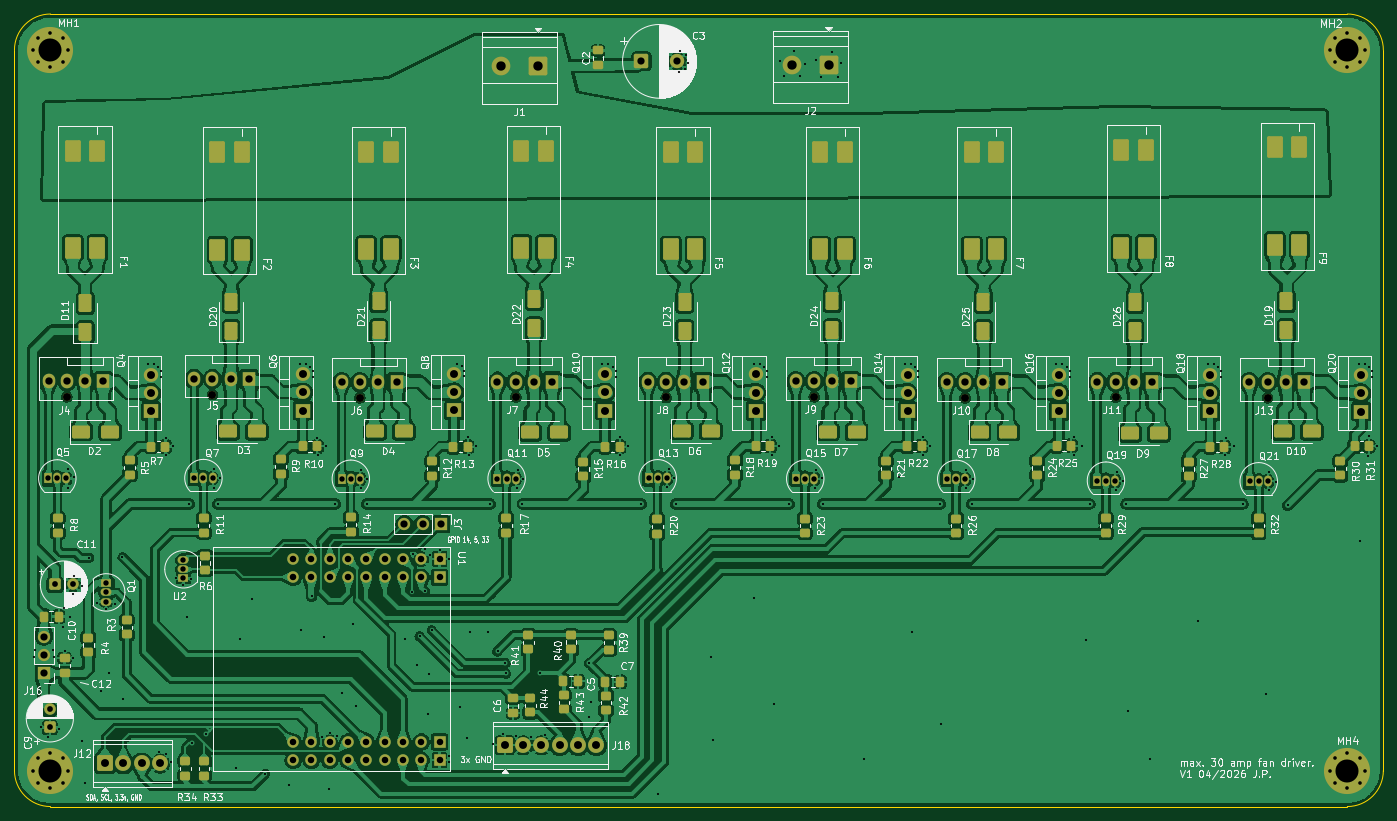
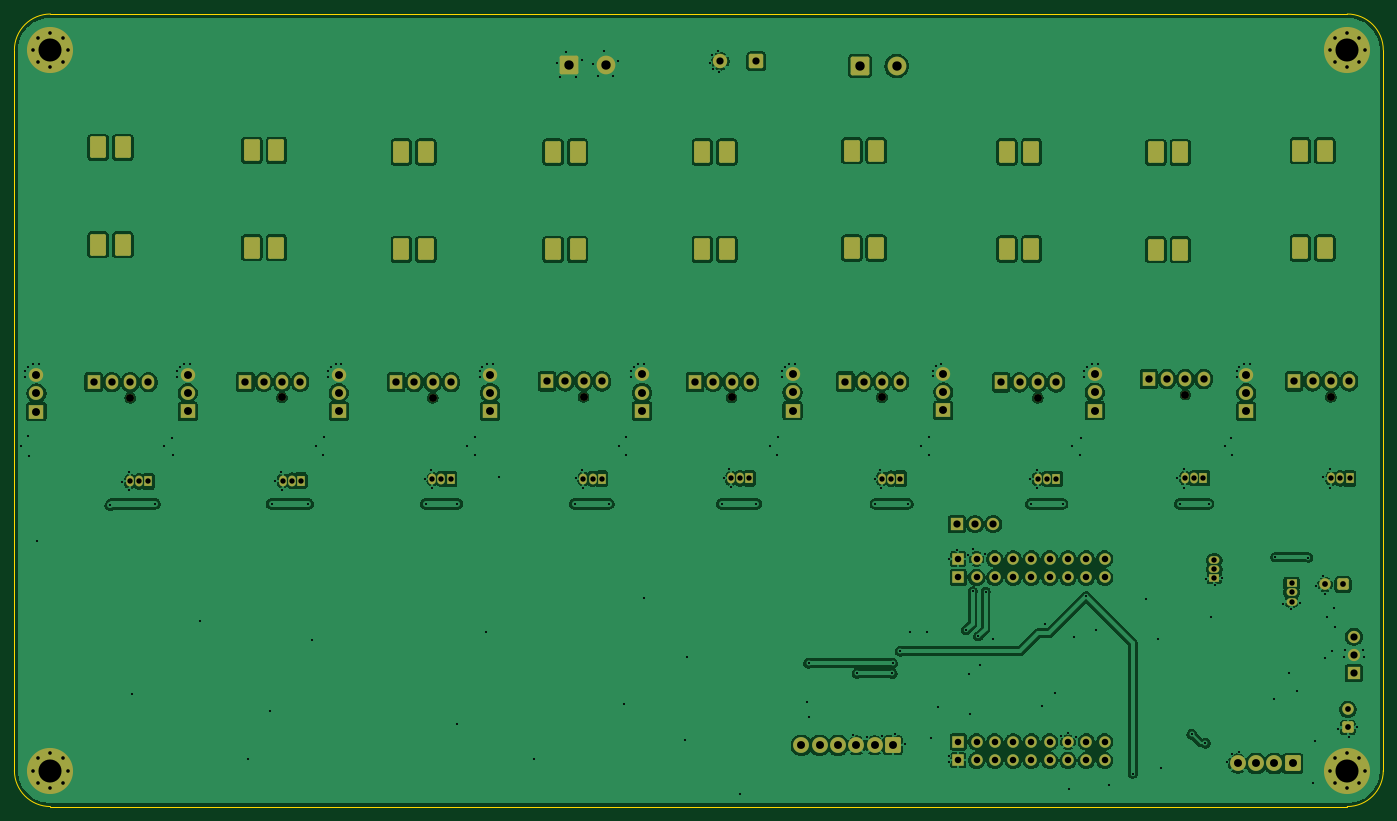
Circuit board: 9 layer files. Board 190.0 x 110.0 mm.
- bottom_copper: fancontroller-B_Cu.gbr (275571 bytes)
- bottom_mask: fancontroller-B_Mask.gbr (9541 bytes)
- outline: fancontroller-Edge_Cuts.gbr (966 bytes)
- top_copper: fancontroller-F_Cu.gbr (671277 bytes)
- top_mask: fancontroller-F_Mask.gbr (14941 bytes)
- paste: fancontroller-F_Paste.gbr (6428 bytes)
- top_silk: fancontroller-F_Silkscreen.gbr (231257 bytes)
- drill: fancontroller-NPTH.drl (471 bytes)
- drill: fancontroller-PTH.drl (8653 bytes)

=== bottom_copper: fancontroller-B_Cu.gbr (275571 bytes, source omitted) ===
=== bottom_mask: fancontroller-B_Mask.gbr (9541 bytes, source omitted) ===
=== outline: fancontroller-Edge_Cuts.gbr ===
%TF.GenerationSoftware,KiCad,Pcbnew,10.0.1*%
%TF.CreationDate,2026-04-21T13:19:41+02:00*%
%TF.ProjectId,fancontroller,66616e63-6f6e-4747-926f-6c6c65722e6b,rev?*%
%TF.SameCoordinates,PX3dfd240PY7bfa480*%
%TF.FileFunction,Profile,NP*%
%FSLAX46Y46*%
G04 Gerber Fmt 4.6, Leading zero omitted, Abs format (unit mm)*
G04 Created by KiCad (PCBNEW 10.0.1) date 2026-04-21 13:19:41*
%MOMM*%
%LPD*%
G01*
G04 APERTURE LIST*
%TA.AperFunction,Profile*%
%ADD10C,0.050000*%
%TD*%
G04 APERTURE END LIST*
D10*
X190000000Y5000000D02*
G75*
G02*
X185000000Y0I-5000000J0D01*
G01*
X5000000Y0D02*
G75*
G02*
X0Y5000000I0J5000000D01*
G01*
X0Y105000000D02*
G75*
G02*
X5000000Y110000000I5000000J0D01*
G01*
X185000000Y110000000D02*
G75*
G02*
X190000000Y105000000I0J-5000000D01*
G01*
X0Y105000000D02*
X0Y5000000D01*
X5000000Y0D02*
X185000000Y0D01*
X185000000Y110000000D02*
X5000000Y110000000D01*
X190000000Y5000000D02*
X190000000Y105000000D01*
M02*

=== top_copper: fancontroller-F_Cu.gbr (671277 bytes, source omitted) ===
=== top_mask: fancontroller-F_Mask.gbr (14941 bytes, source omitted) ===
=== paste: fancontroller-F_Paste.gbr (6428 bytes, source omitted) ===
=== top_silk: fancontroller-F_Silkscreen.gbr (231257 bytes, source omitted) ===
=== drill: fancontroller-NPTH.drl ===
M48
; DRILL file KiCad 10.0.1 date 2026-04-21T13:19:49
; FORMAT={-:-/ absolute / metric / decimal}
; #@! TF.CreationDate,2026-04-21T13:19:49+02:00
; #@! TF.GenerationSoftware,Kicad,Pcbnew,10.0.1
; #@! TF.FileFunction,NonPlated,1,2,NPTH
FMAT,2
METRIC
; #@! TA.AperFunction,NonPlated,NPTH,ComponentDrill
T1C1.100
%
G90
G05
T1
X7.27Y56.855
X27.48Y57.18
X47.95Y56.72
X69.58Y56.83
X90.45Y56.79
X111.0Y56.86
X131.94Y56.73
X152.86Y56.8
X173.93Y56.73
M30

=== drill: fancontroller-PTH.drl (8653 bytes, source omitted) ===
